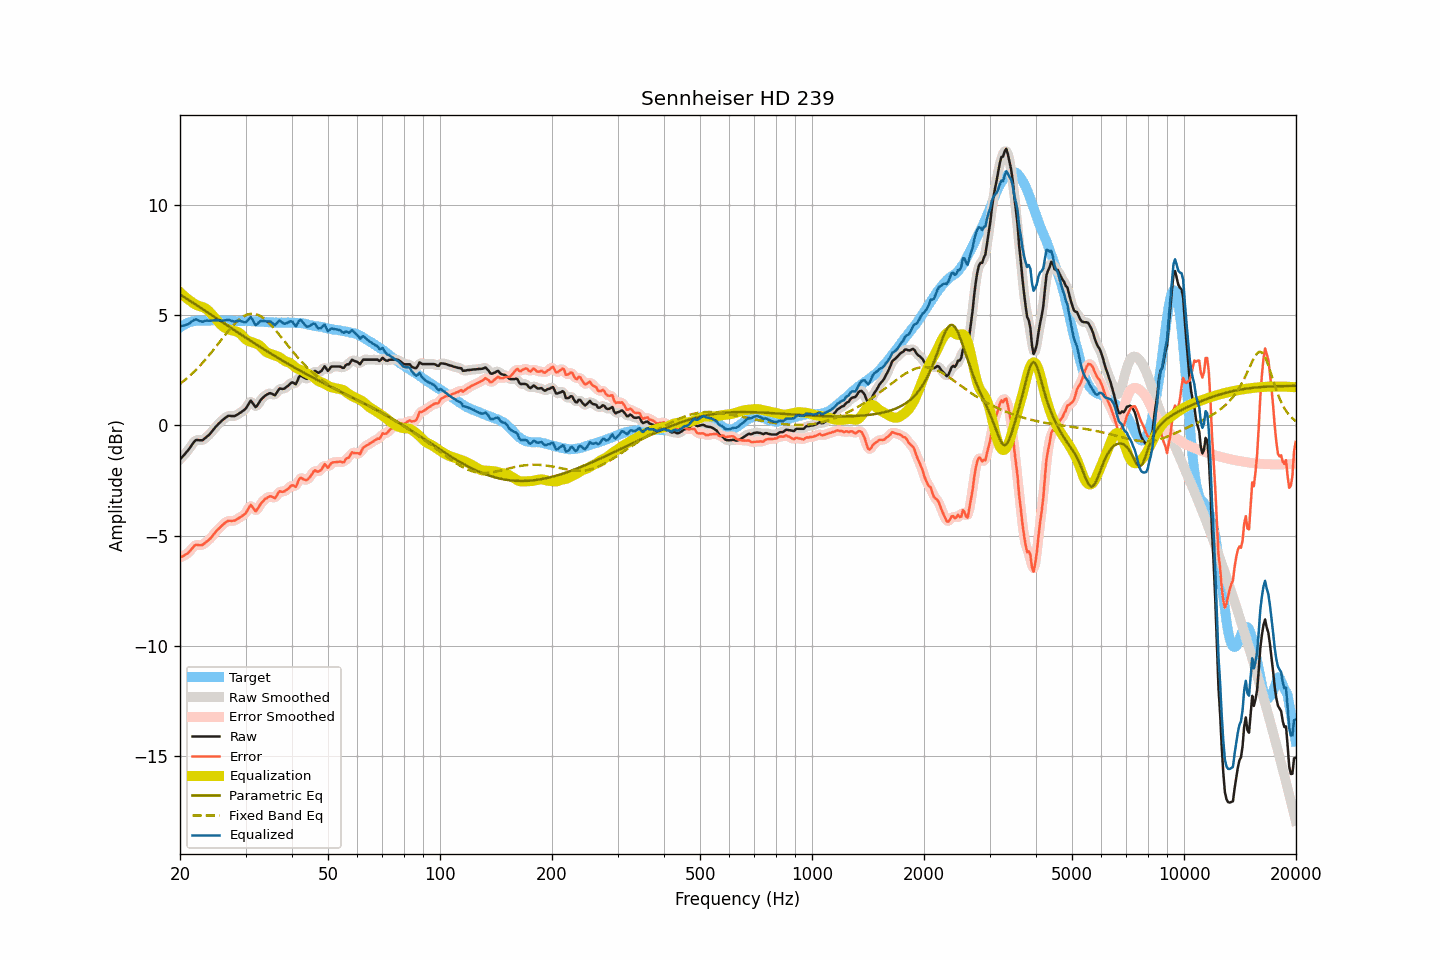

Data behind this chart, as committed beside it:
frequency, raw, smoothed, error, error_smoothed, equalization, parametric_eq, fixed_band_eq, equalized_raw, equalized_smoothed, target
20.00, -1.54, -1.54, -5.99, -5.99, 6.05, 5.95, 1.89, 4.51, 4.51, 4.45
20.20, -1.46, -1.46, -5.96, -5.96, 5.98, 5.91, 1.95, 4.52, 4.52, 4.50
20.40, -1.38, -1.38, -5.93, -5.93, 5.92, 5.86, 2.00, 4.53, 4.53, 4.55
20.61, -1.30, -1.30, -5.88, -5.89, 5.85, 5.81, 2.06, 4.55, 4.55, 4.58
20.81, -1.21, -1.22, -5.84, -5.85, 5.79, 5.77, 2.12, 4.58, 4.57, 4.63
21.02, -1.13, -1.13, -5.80, -5.79, 5.73, 5.72, 2.19, 4.60, 4.61, 4.67
21.23, -1.03, -1.03, -5.72, -5.72, 5.68, 5.67, 2.25, 4.65, 4.65, 4.69
21.44, -0.92, -0.92, -5.63, -5.63, 5.63, 5.62, 2.32, 4.71, 4.71, 4.71
21.66, -0.82, -0.81, -5.55, -5.54, 5.57, 5.58, 2.39, 4.75, 4.76, 4.73
21.87, -0.72, -0.73, -5.46, -5.47, 5.52, 5.53, 2.46, 4.80, 4.80, 4.74
22.09, -0.66, -0.68, -5.42, -5.43, 5.48, 5.48, 2.53, 4.82, 4.81, 4.76
22.31, -0.66, -0.66, -5.43, -5.42, 5.45, 5.43, 2.61, 4.79, 4.79, 4.77
22.54, -0.67, -0.67, -5.44, -5.44, 5.42, 5.39, 2.68, 4.75, 4.75, 4.77
22.76, -0.67, -0.67, -5.44, -5.44, 5.40, 5.34, 2.76, 4.73, 4.73, 4.77
22.99, -0.67, -0.66, -5.43, -5.41, 5.38, 5.29, 2.84, 4.71, 4.72, 4.75
23.22, -0.61, -0.61, -5.37, -5.37, 5.35, 5.24, 2.92, 4.74, 4.74, 4.75
23.45, -0.55, -0.56, -5.30, -5.31, 5.31, 5.19, 3.01, 4.76, 4.75, 4.75
23.69, -0.49, -0.49, -5.25, -5.25, 5.26, 5.14, 3.09, 4.76, 4.76, 4.76
23.92, -0.43, -0.43, -5.19, -5.19, 5.19, 5.10, 3.18, 4.76, 4.76, 4.76
24.16, -0.35, -0.35, -5.12, -5.12, 5.11, 5.05, 3.27, 4.76, 4.76, 4.77
24.40, -0.26, -0.26, -5.04, -5.03, 5.03, 5.00, 3.36, 4.77, 4.77, 4.78
24.65, -0.17, -0.17, -4.94, -4.94, 4.95, 4.95, 3.45, 4.77, 4.77, 4.77
24.89, -0.08, -0.08, -4.85, -4.85, 4.86, 4.90, 3.54, 4.78, 4.78, 4.77
25.14, -0.00, 0.00, -4.77, -4.77, 4.78, 4.85, 3.64, 4.78, 4.78, 4.77
25.39, 0.08, 0.08, -4.70, -4.69, 4.69, 4.81, 3.73, 4.77, 4.77, 4.78
25.65, 0.15, 0.15, -4.63, -4.62, 4.62, 4.76, 3.83, 4.76, 4.76, 4.78
25.91, 0.22, 0.22, -4.55, -4.55, 4.54, 4.71, 3.92, 4.76, 4.76, 4.76
26.16, 0.28, 0.28, -4.48, -4.48, 4.48, 4.66, 4.01, 4.76, 4.76, 4.76
26.43, 0.34, 0.34, -4.42, -4.42, 4.44, 4.61, 4.11, 4.77, 4.78, 4.76
26.69, 0.39, 0.39, -4.37, -4.37, 4.40, 4.56, 4.20, 4.79, 4.79, 4.76
26.96, 0.44, 0.42, -4.33, -4.34, 4.37, 4.51, 4.29, 4.81, 4.79, 4.77
27.23, 0.44, 0.44, -4.33, -4.33, 4.34, 4.47, 4.37, 4.78, 4.78, 4.77
27.50, 0.43, 0.43, -4.34, -4.33, 4.32, 4.42, 4.46, 4.75, 4.76, 4.77
27.77, 0.43, 0.43, -4.33, -4.33, 4.31, 4.37, 4.54, 4.73, 4.73, 4.76
28.05, 0.43, 0.44, -4.33, -4.31, 4.29, 4.32, 4.62, 4.72, 4.73, 4.75
28.33, 0.47, 0.47, -4.27, -4.28, 4.27, 4.27, 4.69, 4.74, 4.74, 4.74
28.62, 0.51, 0.51, -4.23, -4.24, 4.24, 4.22, 4.76, 4.75, 4.75, 4.74
28.90, 0.56, 0.56, -4.19, -4.19, 4.20, 4.18, 4.82, 4.76, 4.76, 4.75
29.19, 0.60, 0.60, -4.14, -4.14, 4.14, 4.13, 4.88, 4.74, 4.74, 4.74
29.48, 0.66, 0.65, -4.10, -4.10, 4.06, 4.08, 4.93, 4.72, 4.71, 4.76
29.78, 0.71, 0.71, -4.04, -4.04, 3.98, 4.03, 4.98, 4.69, 4.69, 4.74
30.08, 0.78, 0.79, -3.97, -3.96, 3.91, 3.98, 5.01, 4.69, 4.70, 4.75
30.38, 0.90, 0.91, -3.84, -3.83, 3.86, 3.94, 5.04, 4.76, 4.77, 4.74
30.68, 1.02, 1.02, -3.72, -3.72, 3.83, 3.89, 5.06, 4.84, 4.85, 4.74
30.99, 1.13, 1.07, -3.61, -3.66, 3.80, 3.84, 5.07, 4.93, 4.87, 4.74
31.30, 1.04, 1.03, -3.69, -3.71, 3.77, 3.79, 5.07, 4.81, 4.80, 4.73
31.61, 0.94, 0.94, -3.79, -3.79, 3.75, 3.75, 5.07, 4.69, 4.69, 4.73
31.93, 0.83, 0.88, -3.90, -3.85, 3.72, 3.70, 5.05, 4.55, 4.60, 4.73
32.24, 0.90, 0.91, -3.82, -3.82, 3.70, 3.65, 5.04, 4.60, 4.61, 4.72
32.57, 1.02, 1.00, -3.71, -3.72, 3.66, 3.61, 5.00, 4.68, 4.66, 4.72
32.89, 1.14, 1.12, -3.58, -3.60, 3.60, 3.56, 4.97, 4.74, 4.73, 4.72
33.22, 1.22, 1.22, -3.49, -3.49, 3.53, 3.51, 4.92, 4.75, 4.75, 4.71
33.55, 1.29, 1.29, -3.42, -3.41, 3.45, 3.47, 4.87, 4.74, 4.75, 4.71
33.89, 1.36, 1.35, -3.34, -3.35, 3.38, 3.42, 4.81, 4.74, 4.73, 4.69
34.23, 1.40, 1.41, -3.30, -3.29, 3.32, 3.38, 4.75, 4.72, 4.73, 4.70
34.57, 1.44, 1.44, -3.25, -3.25, 3.29, 3.33, 4.68, 4.73, 4.73, 4.69
34.92, 1.47, 1.46, -3.22, -3.23, 3.26, 3.29, 4.61, 4.73, 4.72, 4.68
35.27, 1.45, 1.43, -3.23, -3.25, 3.24, 3.24, 4.53, 4.68, 4.67, 4.68
35.62, 1.41, 1.41, -3.27, -3.27, 3.21, 3.20, 4.45, 4.62, 4.62, 4.68
35.97, 1.37, 1.41, -3.30, -3.26, 3.18, 3.15, 4.36, 4.55, 4.60, 4.67
... 635 more rows
